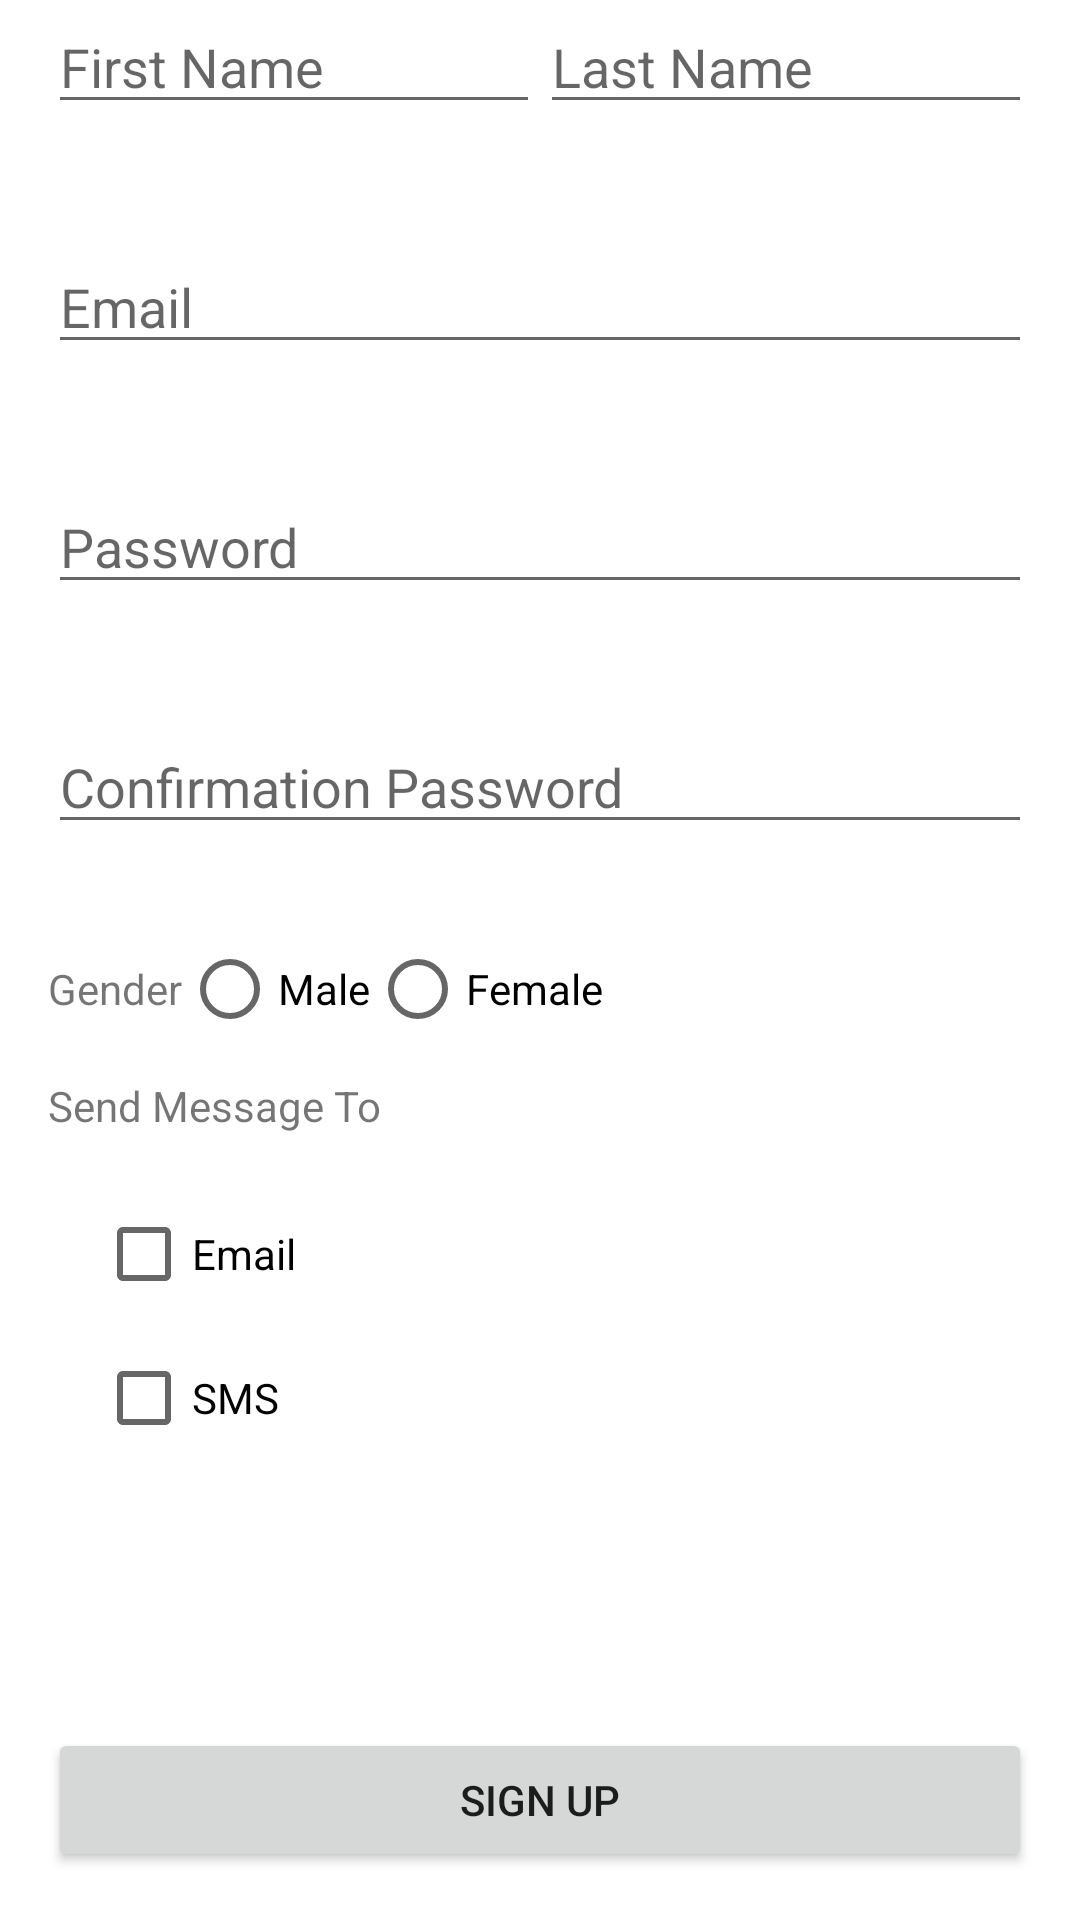

Here is an Android app screen rendered from its layout file. Give the layout XML and the strings, colors and styles it references.
<!-- AndroidManifest.xml: application theme Theme.BadieFarzandiAssignment2 -->
<!-- res/layout/activity_sign_up.xml -->
<?xml version="1.0" encoding="utf-8"?>
<androidx.constraintlayout.widget.ConstraintLayout xmlns:android="http://schemas.android.com/apk/res/android"
    xmlns:app="http://schemas.android.com/apk/res-auto"
    xmlns:tools="http://schemas.android.com/tools"
    android:layout_width="match_parent"
    android:layout_height="match_parent"
    tools:context=".SignUp">

    <EditText
        android:id="@+id/signup_first_name_edt"
        android:layout_width="0dp"
        android:layout_height="wrap_content"
        android:autofillHints="name"
        android:hint="@string/first_name"
        android:inputType="text"
        app:layout_constraintLeft_toLeftOf="@id/guide_left"
        app:layout_constraintRight_toLeftOf="@id/signup_last_name_edt"
        app:layout_constraintTop_toTopOf="parent" />

    <EditText
        android:id="@+id/signup_last_name_edt"
        android:layout_width="0dp"
        android:layout_height="wrap_content"
        android:autofillHints="name"
        android:hint="@string/last_name"
        android:inputType="text"
        app:layout_constraintLeft_toRightOf="@id/signup_first_name_edt"
        app:layout_constraintRight_toRightOf="@id/guide_right"
        app:layout_constraintTop_toTopOf="parent" />

    <EditText
        android:id="@+id/signup_email_edt"
        android:layout_width="0dp"
        android:layout_height="wrap_content"
        android:autofillHints="emailAddress"
        android:hint="@string/email"
        android:inputType="textEmailAddress"
        app:layout_constraintBottom_toTopOf="@id/signup_password_edt"
        app:layout_constraintLeft_toLeftOf="@id/guide_left"
        app:layout_constraintRight_toRightOf="@id/guide_right"
        app:layout_constraintTop_toBottomOf="@id/signup_first_name_edt" />

    <EditText
        android:id="@+id/signup_password_edt"
        android:layout_width="0dp"
        android:layout_height="wrap_content"
        android:autofillHints="password"
        android:hint="@string/password"
        android:inputType="textPassword"
        app:layout_constraintBottom_toBottomOf="@id/signup_confirm_password_edt"
        app:layout_constraintLeft_toLeftOf="@id/guide_left"
        app:layout_constraintRight_toRightOf="@id/guide_right"
        app:layout_constraintTop_toBottomOf="@id/signup_email_edt" />

    <EditText
        android:id="@+id/signup_confirm_password_edt"
        android:layout_width="0dp"
        android:layout_height="wrap_content"
        android:autofillHints="password"
        android:hint="@string/confirmation_password"
        android:inputType="textPassword"
        app:layout_constraintBottom_toBottomOf="@id/half_horizontal_guide"
        app:layout_constraintLeft_toLeftOf="@id/guide_left"
        app:layout_constraintRight_toRightOf="@id/guide_right"
        app:layout_constraintTop_toBottomOf="@+id/signup_password_edt" />

    <TextView
        android:id="@+id/signup_gender_tv"
        android:layout_width="wrap_content"
        android:layout_height="wrap_content"
        android:text="@string/gender"
        app:layout_constraintHorizontal_chainStyle="packed"
        app:layout_constraintLeft_toLeftOf="@id/guide_left"
        app:layout_constraintRight_toLeftOf="@id/signup_gender_rg"
        app:layout_constraintTop_toTopOf="@id/half_horizontal_guide" />

    <RadioGroup
        android:id="@+id/signup_gender_rg"
        android:layout_width="wrap_content"
        android:layout_height="wrap_content"
        android:orientation="horizontal"
        app:layout_constraintBottom_toBottomOf="@id/signup_gender_tv"
        app:layout_constraintLeft_toRightOf="@id/signup_gender_tv"
        app:layout_constraintTop_toTopOf="@id/half_horizontal_guide">

        <RadioButton
            android:id="@+id/signup_male_gender_rb"
            android:layout_width="wrap_content"
            android:layout_height="wrap_content"
            android:text="@string/male" />

        <RadioButton
            android:id="@+id/signup_female_gender_rb"
            android:layout_width="wrap_content"
            android:layout_height="wrap_content"
            android:text="@string/female" />
    </RadioGroup>

    <TextView
        android:id="@+id/signup_send_message_tv"
        android:layout_width="wrap_content"
        android:layout_height="wrap_content"
        android:layout_marginTop="20dp"
        android:text="@string/send_message_to"
        app:layout_constraintLeft_toLeftOf="@id/guide_left"
        app:layout_constraintTop_toBottomOf="@id/signup_gender_tv" />

    <CheckBox
        android:id="@+id/signup_email_chb"
        android:layout_width="wrap_content"
        android:layout_height="wrap_content"
        android:layout_marginStart="16dp"
        android:layout_marginTop="16dp"
        android:text="@string/email"
        app:layout_constraintLeft_toLeftOf="@id/guide_left"
        app:layout_constraintTop_toBottomOf="@id/signup_send_message_tv" />

    <CheckBox
        android:id="@+id/signup_sms_chb"
        android:layout_width="wrap_content"
        android:layout_height="wrap_content"
        android:layout_marginStart="16dp"
        android:text="@string/sms"
        app:layout_constraintLeft_toLeftOf="@id/guide_left"
        app:layout_constraintTop_toBottomOf="@id/signup_email_chb" />

    <Button
        android:id="@+id/signup_signup_btn"
        android:layout_width="0dp"
        android:layout_height="wrap_content"
        android:layout_marginBottom="16dp"
        android:text="@string/sign_up"
        app:layout_constraintBottom_toBottomOf="parent"
        app:layout_constraintLeft_toLeftOf="@id/guide_left"
        app:layout_constraintRight_toRightOf="@id/guide_right" />

    <androidx.constraintlayout.widget.Guideline
        android:id="@+id/guide_left"
        android:layout_width="wrap_content"
        android:layout_height="wrap_content"
        android:orientation="vertical"
        app:layout_constraintGuide_begin="16dp" />

    <androidx.constraintlayout.widget.Guideline
        android:id="@+id/guide_right"
        android:layout_width="wrap_content"
        android:layout_height="wrap_content"
        android:orientation="vertical"
        app:layout_constraintGuide_end="16dp" />

    <androidx.constraintlayout.widget.Guideline
        android:id="@+id/half_horizontal_guide"
        android:layout_width="wrap_content"
        android:layout_height="wrap_content"
        android:orientation="horizontal"
        app:layout_constraintGuide_percent=".5" />

</androidx.constraintlayout.widget.ConstraintLayout>
<!-- resources referenced by this layout -->
<resources>
  <string name="confirmation_password">Confirmation Password</string>
  <string name="email">Email</string>
  <string name="female">Female</string>
  <string name="first_name">First Name</string>
  <string name="gender">Gender</string>
  <string name="last_name">Last Name</string>
  <string name="male">Male</string>
  <string name="password">Password</string>
  <string name="send_message_to">Send Message To</string>
  <string name="sign_up">Sign Up</string>
  <string name="sms">SMS</string>
  <style name="Theme.BadieFarzandiAssignment2" parent="Theme.MaterialComponents.DayNight.DarkActionBar">
          
          <item name="colorPrimary">@color/purple_500</item>
          <item name="colorPrimaryVariant">@color/purple_700</item>
          <item name="colorOnPrimary">@color/white</item>
          
          <item name="colorSecondary">@color/teal_200</item>
          <item name="colorSecondaryVariant">@color/teal_700</item>
          <item name="colorOnSecondary">@color/black</item>
          
          <item name="android:statusBarColor">?attr/colorPrimaryVariant</item>
          
      </style>
  <color name="purple_500">#FF6200EE</color>
  <color name="purple_700">#FF3700B3</color>
  <color name="white">#FFFFFFFF</color>
  <color name="teal_200">#FF03DAC5</color>
  <color name="teal_700">#FF018786</color>
  <color name="black">#FF000000</color>
</resources>
